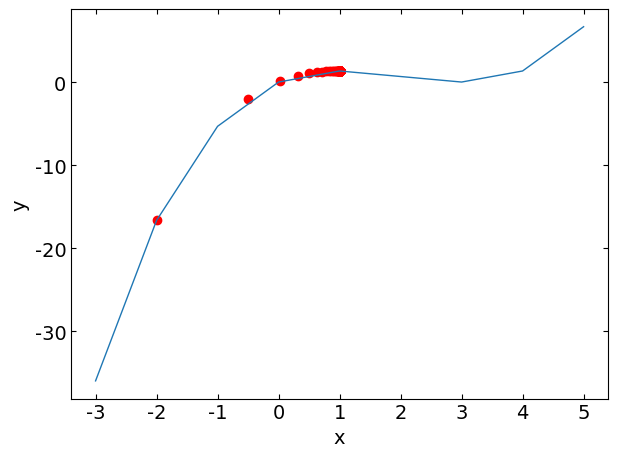

The matplotlib source for this figure:
import numpy as np
from matplotlib import pyplot as plt

def target_func(x):
    '''
    目的関数
    '''
    #y = x ** 2  # 関数A
    #y = x ** 3  # 関数B
    y = (1/3)*x**3 - 2*x**2 + 3*x # 関数C
    return y

def influence_func(x):
    '''
    影響関数 (目的関数の微分)
    '''
    #y = 2 * x   # 関数A
    #y = 3 * x ** 2  # 関数B
    y = x**2 - 4*x + 3  # 関数C
    return y

def main():
    '''
    勾配降下法による学習と、学習結果のプロットを行う。

    Notes
    ----
    - 実行結果
    　^ 局所解に収束する。
    　^ 収束せずに、オーバーフローを起こす。
    '''
    learning_rate = 0.1     # 学習率
    max_iteration = 1000    # 最大反復回数
    x_init = -2             # 初期値
    x_pred = [x_init if i == 0 else 0 for i in range(max_iteration)]    # 予測値のリスト
    for i in range(max_iteration-1):
        x_pred[i+1] = x_pred[i] + learning_rate * influence_func(x_pred[i])
        print(i, x_pred[i])
    x_pred = np.array(x_pred)         # numpy.ndarray型配列にキャスト

    # ここからグラフ描画-------------------------------------------------
    # 目的関数の表示用
    x = np.arange(-3, 6, 1)
    y = target_func(x)

    # フォントの種類とサイズを設定する。
    plt.rcParams['font.size'] = 14
    plt.rcParams['font.family'] = 'Times New Roman'

    # 目盛を内側にする。
    plt.rcParams['xtick.direction'] = 'in'
    plt.rcParams['ytick.direction'] = 'in'

    # グラフの上下左右に目盛線を付ける。
    fig = plt.figure()
    ax1 = fig.add_subplot(111)
    ax1.yaxis.set_ticks_position('both')
    ax1.xaxis.set_ticks_position('both')

    # 軸のラベルを設定する。
    ax1.set_xlabel('x')
    ax1.set_ylabel('y')

    # データプロットの準備。
    ax1.plot(x, y, lw=1)
    ax1.scatter(x_pred, target_func(x_pred), color='red')

    # グラフを表示する。
    fig.tight_layout()
    plt.show()
    plt.close()
    # -------------------------------------------------------------------

if __name__ == '__main__':
    main()
